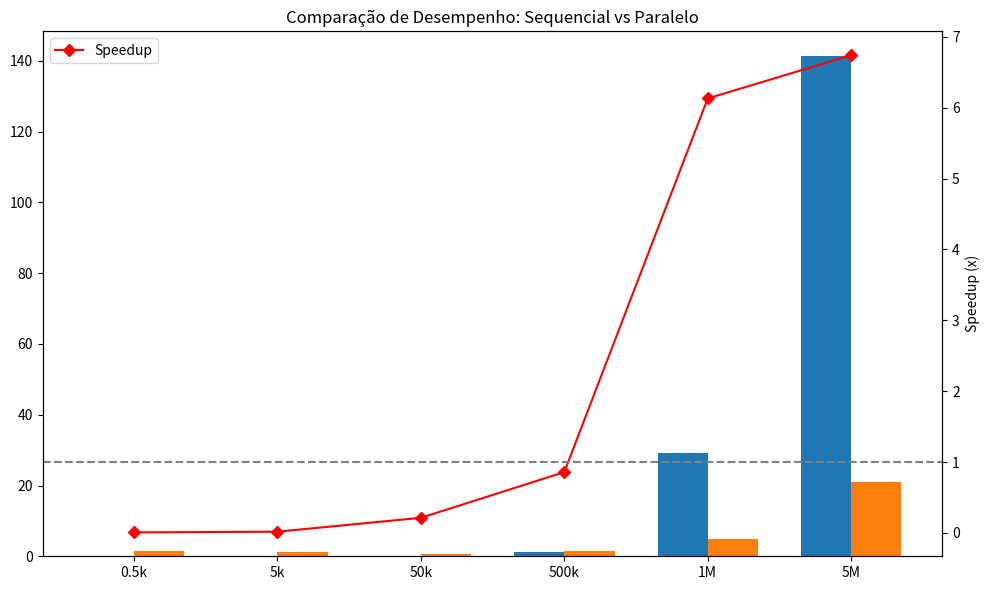

Write Python code to recreate this figure.
import matplotlib.pyplot as plt
import numpy as np

# Dados (convertidos para ms e unidades simplificadas)
tamanhos = ['0.5k', '5k', '50k', '500k', '1M', '5M']
tempo_seq_ms = [0.011, 0.021, 0.126, 1.161, 29.1, 141.3]
tempo_par_ms = [1.363, 1.182, 0.590, 1.351, 4.8, 21.0]
speedups = [0.008, 0.018, 0.214, 0.859, 6.13, 6.74]

# Configuração do gráfico
plt.figure(figsize=(10, 6))
x = np.arange(len(tamanhos))
width = 0.35

# Barras
bars1 = plt.bar(x - width/2, tempo_seq_ms, width, label='Sequencial', color='#1f77b4')
bars2 = plt.bar(x + width/2, tempo_par_ms, width, label='Paralelo', color='#ff7f0e')

# Linha de speedup
ax2 = plt.gca().twinx()
line, = ax2.plot(x, speedups, 'D-', color='red', label='Speedup')  # Note a vírgula após 'line'
ax2.axhline(1, color='gray', linestyle='--')

# Anotações e formatação
plt.xticks(x, tamanhos)
plt.title('Comparação de Desempenho: Sequencial vs Paralelo')
plt.xlabel('Tamanho da Lista')
plt.ylabel('Tempo (ms)')
ax2.set_ylabel('Speedup (x)')

# Legendas unificadas (correção principal aqui)
handles = [*bars1, *bars2, line]  # Convertendo tuplas para listas e concatenando
labels = [h.get_label() for h in handles]
plt.legend(handles, labels, loc='upper left')

# Exibir o gráfico
plt.tight_layout()
plt.show()